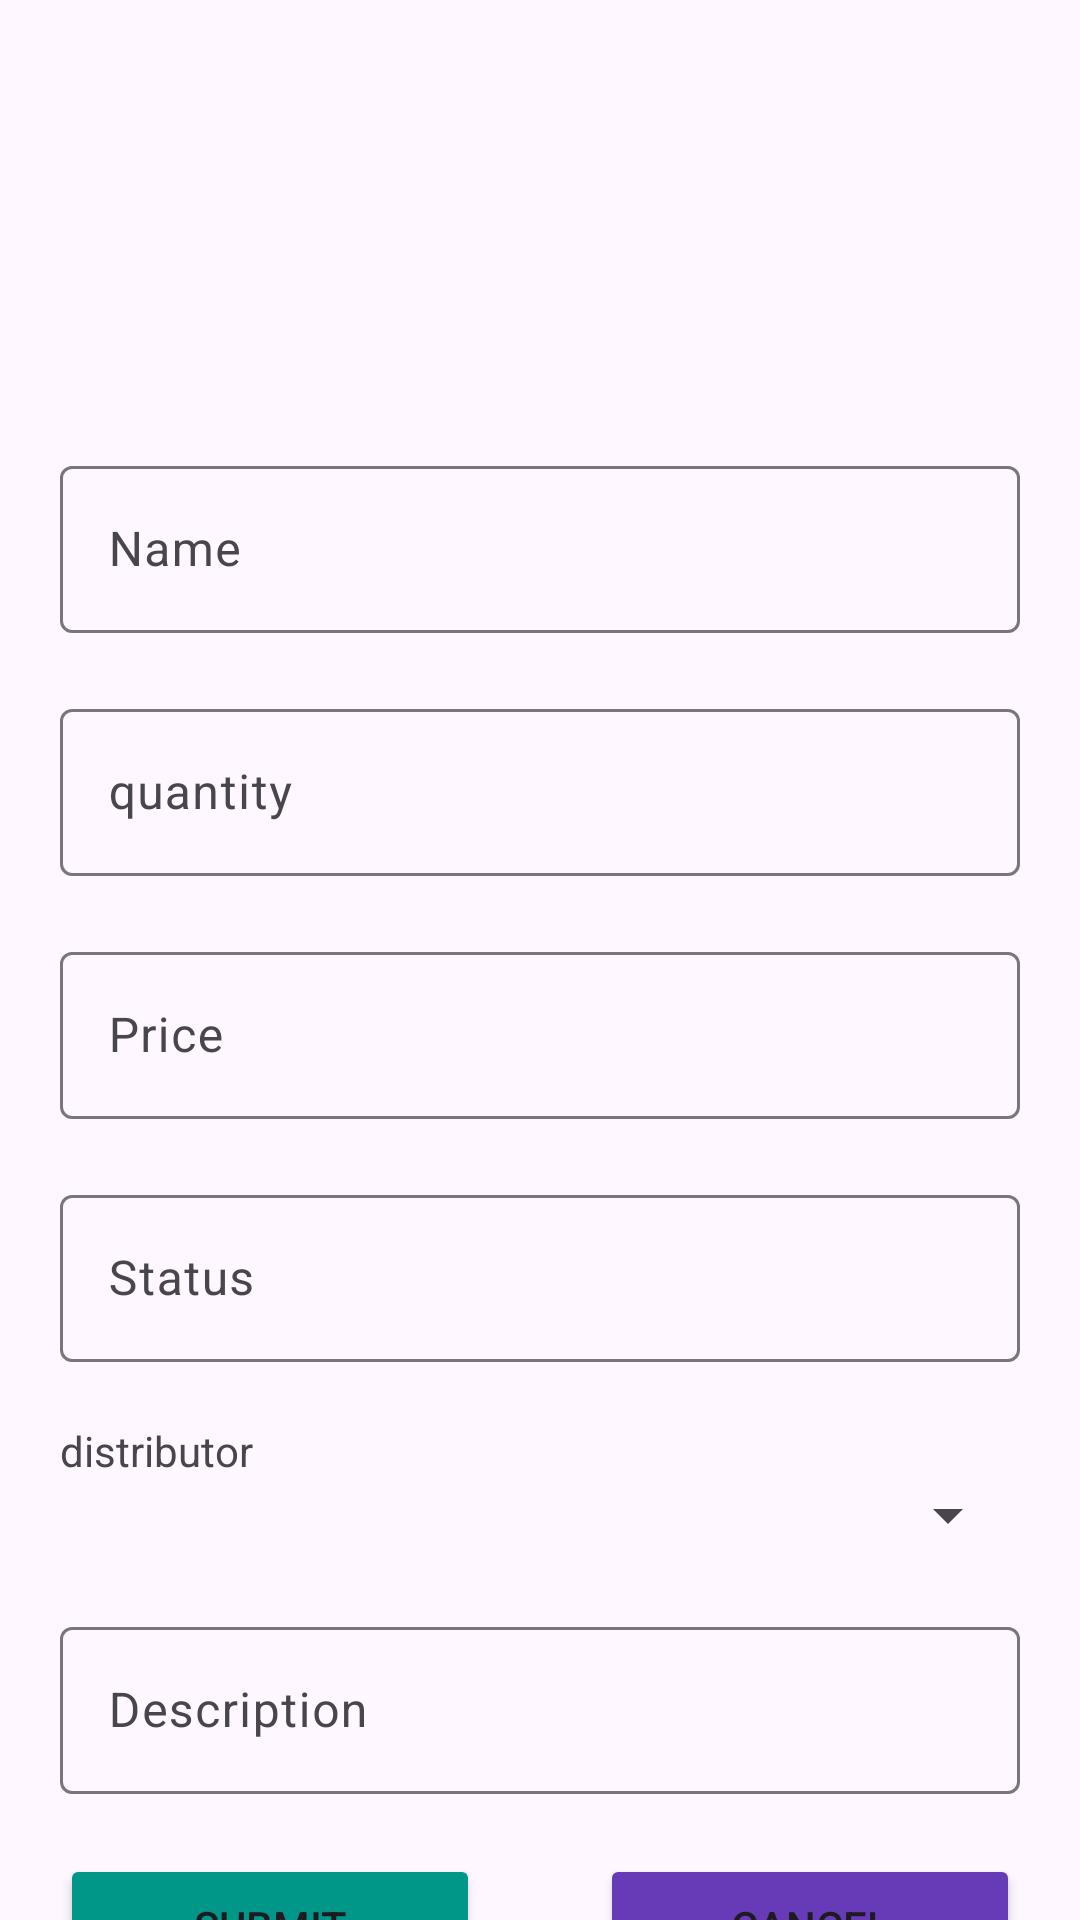

Produce the Android XML layout that renders to this screen, including the resource entries it uses.
<!-- AndroidManifest.xml: application theme Theme.AND103_lab7 -->
<!-- res/layout/dialog_update_fruit.xml -->
<?xml version="1.0" encoding="utf-8"?>
<LinearLayout xmlns:android="http://schemas.android.com/apk/res/android"
    android:layout_width="match_parent"
    android:layout_height="match_parent"
    xmlns:app="http://schemas.android.com/apk/res-auto"
    android:layout_gravity="center_horizontal"
    android:gravity="center"
    android:orientation="vertical">

    <androidx.core.widget.NestedScrollView
        android:layout_width="match_parent"
        android:layout_height="match_parent">

        <LinearLayout
            android:layout_width="match_parent"
            android:layout_height="match_parent"
            android:layout_gravity="center_horizontal"
            android:gravity="center"
            android:orientation="vertical"
            >
            <ImageView
                android:id="@+id/avatar"
                android:layout_marginTop="20dp"
                android:layout_width="100dp"
                android:layout_height="100dp"
                android:src="@drawable/baseline_broken_image_24"
                android:layout_marginBottom="10dp"
                />

            <com.google.android.material.textfield.TextInputLayout
                android:layout_width="match_parent"
                android:layout_height="wrap_content"
                android:layout_marginHorizontal="20dp"
                android:hint="Name"
                android:layout_marginTop="20dp"
                app:hintAnimationEnabled="true"
                >
                <com.google.android.material.textfield.TextInputEditText
                    android:id="@+id/ed_name"
                    android:layout_width="match_parent"
                    android:layout_height="wrap_content"
                    />
            </com.google.android.material.textfield.TextInputLayout>

            <com.google.android.material.textfield.TextInputLayout
                android:layout_marginTop="20dp"
                android:layout_width="match_parent"
                android:layout_height="wrap_content"
                android:layout_marginHorizontal="20dp"
                android:hint="quantity"
                app:hintAnimationEnabled="true"
                >
                <com.google.android.material.textfield.TextInputEditText
                    android:id="@+id/ed_quantity"
                    android:layout_width="match_parent"
                    android:layout_height="wrap_content"
                    />
            </com.google.android.material.textfield.TextInputLayout>

            <com.google.android.material.textfield.TextInputLayout
                android:layout_width="match_parent"
                android:layout_height="wrap_content"
                android:layout_marginHorizontal="20dp"
                android:hint="Price"
                android:layout_marginTop="20dp"
                app:hintAnimationEnabled="true"
                >
                <com.google.android.material.textfield.TextInputEditText
                    android:id="@+id/ed_price"
                    android:layout_width="match_parent"
                    android:layout_height="wrap_content"
                    />
            </com.google.android.material.textfield.TextInputLayout>

            <com.google.android.material.textfield.TextInputLayout
                android:layout_width="match_parent"
                android:layout_height="wrap_content"
                android:layout_marginHorizontal="20dp"
                android:hint="Status"
                android:layout_marginTop="20dp"
                app:hintAnimationEnabled="true"
                >
                <com.google.android.material.textfield.TextInputEditText
                    android:id="@+id/ed_status"
                    android:layout_width="match_parent"
                    android:layout_height="wrap_content"
                    />
            </com.google.android.material.textfield.TextInputLayout>
            <TextView
                android:layout_width="wrap_content"
                android:layout_height="wrap_content"
                android:text="distributor"
                android:layout_gravity="start"
                android:layout_marginTop="20dp"
                android:layout_marginStart="20dp"
                />
            <Spinner
                android:id="@+id/sp_distributor"
                android:layout_width="match_parent"
                android:layout_height="wrap_content"
                android:layout_marginHorizontal="20dp"
                />

            <com.google.android.material.textfield.TextInputLayout
                android:layout_width="match_parent"
                android:layout_height="wrap_content"
                android:layout_marginHorizontal="20dp"
                android:hint="Description"
                android:layout_marginTop="20dp"
                app:hintAnimationEnabled="true"
                >
                <com.google.android.material.textfield.TextInputEditText
                    android:id="@+id/ed_description"
                    android:layout_width="match_parent"
                    android:layout_height="wrap_content"
                    />
            </com.google.android.material.textfield.TextInputLayout>

            <LinearLayout
                android:layout_width="match_parent"
                android:layout_height="wrap_content"
                android:orientation="horizontal"
                android:weightSum="2">

                <Button
                    android:layout_width="match_parent"
                    android:layout_height="wrap_content"
                    android:id="@+id/btn_update"
                    android:text="Submit"
                    android:layout_weight="1"
                    android:layout_margin="20dp"
                    android:backgroundTint="#009688"
                    />

                <Button
                    android:layout_width="match_parent"
                    android:layout_height="wrap_content"
                    android:id="@+id/btn_cancel"
                    android:text="Cancel"
                    android:layout_weight="1"
                    android:layout_margin="20dp"
                    android:backgroundTint="#673AB7"
                    />
            </LinearLayout>
        </LinearLayout>
    </androidx.core.widget.NestedScrollView>

</LinearLayout>
<!-- resources referenced by this layout -->
<resources>
  <style name="Theme.AND103_lab7" parent="Base.Theme.AND103_lab7" />
  <style name="Base.Theme.AND103_lab7" parent="Theme.Material3.DayNight.NoActionBar">
          
          
      </style>
</resources>
